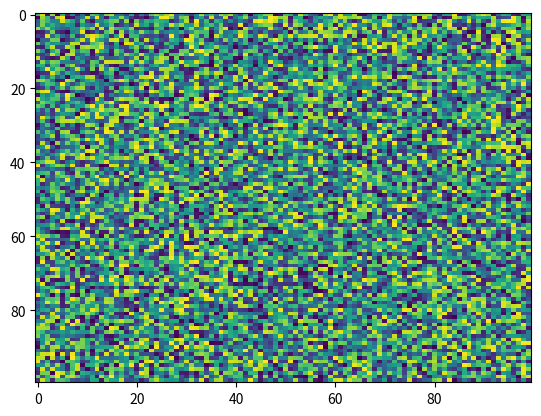

The matplotlib source for this figure:
import matplotlib.pyplot as plt
import numpy as np
X = np.random.rand(100, 100)
plt.imshow(X,  'viridis',  None, url=None, aspect='auto')
